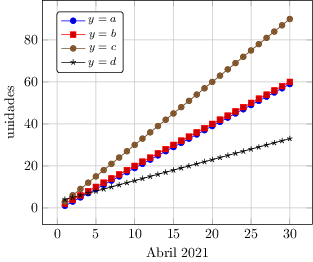

The data file committed next to this chart (first rows):
dia, a, b, c, d
1, 1, 2, 3, 4
2, 3, 4, 6, 5
3, 5, 6, 9, 6
4, 7, 8, 12, 7
5, 9, 10, 15, 8
6, 11, 12, 18, 9
7, 13, 14, 21, 10
8, 15, 16, 24, 11
9, 17, 18, 27, 12
10, 19, 20, 30, 13
11, 21, 22, 33, 14
12, 23, 24, 36, 15
13, 25, 26, 39, 16
14, 27, 28, 42, 17
15, 29, 30, 45, 18
16, 31, 32, 48, 19
17, 33, 34, 51, 20
18, 35, 36, 54, 21
19, 37, 38, 57, 22
20, 39, 40, 60, 23
21, 41, 42, 63, 24
22, 43, 44, 66, 25
23, 45, 46, 69, 26
24, 47, 48, 72, 27
25, 49, 50, 75, 28
26, 51, 52, 78, 29
27, 53, 54, 81, 30
28, 55, 56, 84, 31
29, 57, 58, 87, 32
30, 59, 60, 90, 33
